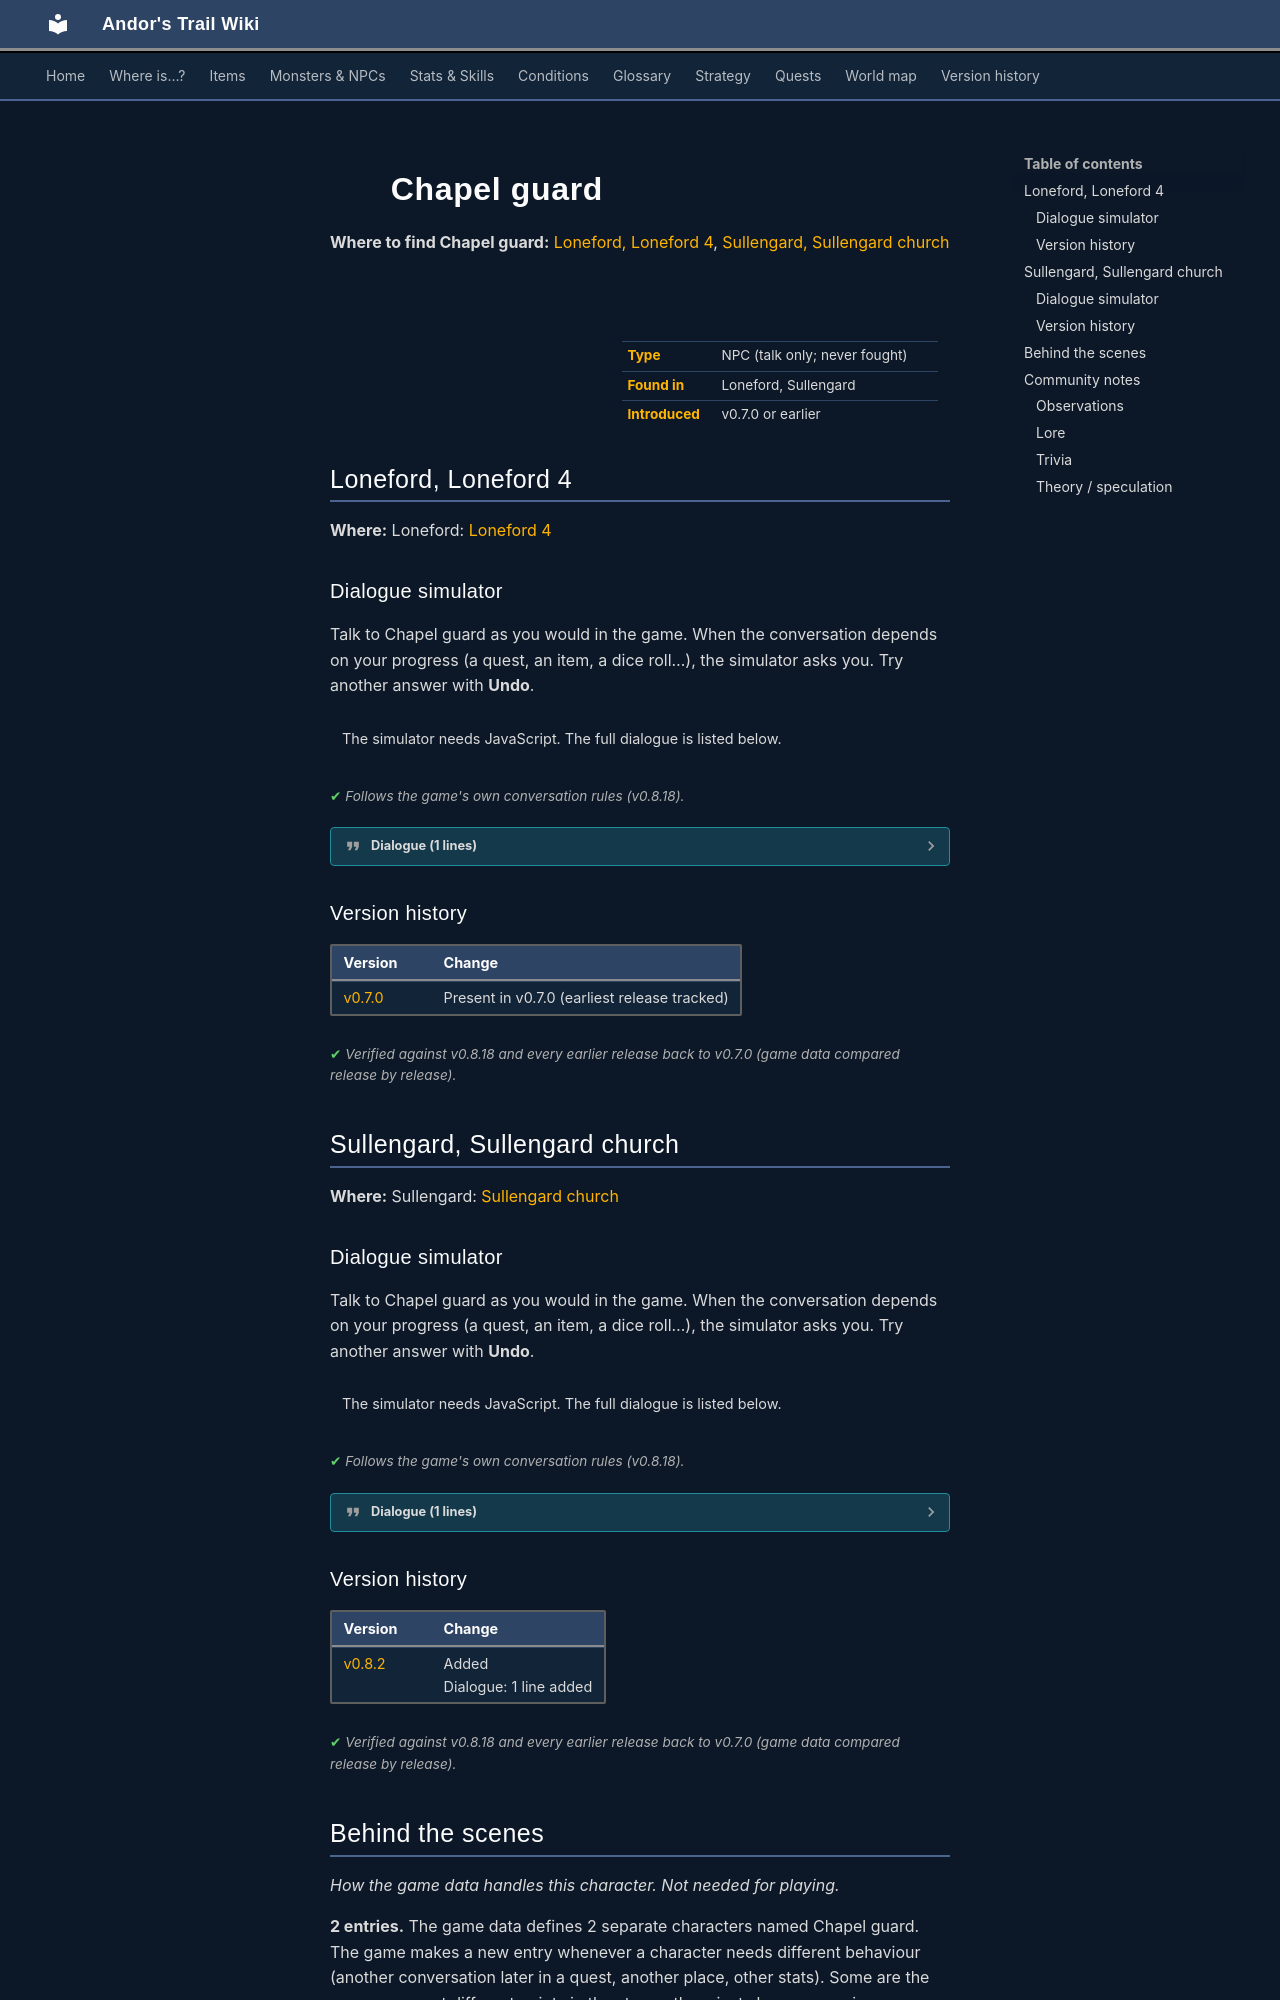

repository: asdfghjkl628/Andor-s-Trail-Wikiiii · page: monsters/loneford_chapelguard/index.html · generator: mkdocs

---
description: "Chapel guard is a non-player character (NPC) in Andor's Trail, found in Loneford, Sullengard."
---

# ![](../assets/icons/monsters/monsters_rltiles1_78.png){ .sprite } Chapel guard

**Where to find Chapel guard:** [Loneford, Loneford 4](#v-loneford_chapelguard), [Sullengard, Sullengard church](#v-sullengard_church_guard)

<div class="infobox" markdown>

<p class="ib-img"><img class="sprite" src="../../assets/icons/monsters/monsters_rltiles1_78.png" alt=""></p>

| | |
|---|---|
| **Type** | NPC (talk only; never fought) |
| **Found in** | Loneford, Sullengard |
| **Introduced** | v0.7.0 or earlier |

</div>

## Loneford, Loneford 4 { #v-loneford_chapelguard }

**Where:** Loneford: [Loneford 4](../maps/loneford4.md#pin-npc-loneford_chapelguard)

### Dialogue simulator

Talk to Chapel guard as you would in the game. When the conversation depends on your progress (a quest, an item, a dice roll…), the simulator asks you. Try another answer with **Undo**.

<div class="dlg-sim" data-src="../../assets/dialogue/loneford_chapelguard.json" data-npc="Chapel guard" markdown="0"><noscript>The simulator needs JavaScript. The full dialogue is listed below.</noscript></div>

<p class="verified">Follows the game's own conversation rules (v0.8.18).</p>

??? quote "Dialogue (1 lines)"

    *Exactly as in the game files. Each line appears once; links jump to where a choice leads.*

    <span id="d-loneford_chapelguard-loneford_chapelguard"></span>**`loneford_chapelguard`** Chapel guard: “Walk with the Shadow, child.”




### Version history

| Version | Change |
|---|---|
| [v0.7.0](../versions/0.7.0.md) | Present in v0.7.0 (earliest release tracked) |

<p class="verified">Verified against v0.8.18 and every earlier release back to v0.7.0 (game data compared release by release).</p>


## Sullengard, Sullengard church { #v-sullengard_church_guard }

**Where:** Sullengard: [Sullengard church](../maps/sullengard_church.md#pin-npc-sullengard_church_guard)

### Dialogue simulator

Talk to Chapel guard as you would in the game. When the conversation depends on your progress (a quest, an item, a dice roll…), the simulator asks you. Try another answer with **Undo**.

<div class="dlg-sim" data-src="../../assets/dialogue/sullengard_church_guard.json" data-npc="Chapel guard" markdown="0"><noscript>The simulator needs JavaScript. The full dialogue is listed below.</noscript></div>

<p class="verified">Follows the game's own conversation rules (v0.8.18).</p>

??? quote "Dialogue (1 lines)"

    *Exactly as in the game files. Each line appears once; links jump to where a choice leads.*

    <span id="d-sullengard_church_guard-sullengard_church_guard"></span>**`sullengard_church_guard`** Chapel guard: “Walk with the Shadow, child”

    - “Yes, I am walking with the Shadow and I'm loving it.” → *conversation ends*
    - “The Shadow? What's it ever done for me?” → *conversation ends*



### Version history

| Version | Change |
|---|---|
| [v0.8.2](../versions/0.8.2.md) | Added<br>Dialogue: 1 line added |

<p class="verified">Verified against v0.8.18 and every earlier release back to v0.7.0 (game data compared release by release).</p>



## Behind the scenes

*How the game data handles this character. Not needed for playing.*

**2 entries.** The game data defines 2 separate characters named Chapel guard. The game makes a new entry whenever a character needs different behaviour (another conversation later in a quest, another place, other stats). Some are the same person at different points in the story; others just share a generic name. Here they differ in: conversation, location, appearance.

| Entry | Type | Section |
|---|---|---|
| `loneford_chapelguard` | NPC | [Loneford, Loneford 4](#v-loneford_chapelguard) |
| `sullengard_church_guard` | NPC | [Sullengard, Sullengard church](#v-sullengard_church_guard) |

??? info "Technical information: loneford_chapelguard"

    | | |
    |---|---|
    | Entry ID | `loneford_chapelguard` |
    | Type (wiki) | NPC |
    | Spawn group | `loneford_chapelguard` |
    | Loot table | – |
    | Conversation | `loneford_chapelguard` |
    | Faction | – |
    | Movement | – |
    | Icon | `monsters_rltiles1:78` |
    | Defined in | `res/raw/monsterlist_v0610_npcs1.json` |

    Raw data:

    ```json
    {
     "id": "loneford_chapelguard",
     "name": "Chapel guard",
     "iconID": "monsters_rltiles1:78",
     "monsterClass": "humanoid",
     "spawnGroup": "loneford_chapelguard",
     "phraseID": "loneford_chapelguard"
    }
    ```

??? info "Technical information: sullengard_church_guard"

    | | |
    |---|---|
    | Entry ID | `sullengard_church_guard` |
    | Type (wiki) | NPC |
    | Spawn group | `sullengard_church_guard` |
    | Loot table | – |
    | Conversation | `sullengard_church_guard` |
    | Faction | – |
    | Movement | – |
    | Icon | `monsters_tometik6:39` |
    | Defined in | `res/raw/monsterlist_sullengard.json` |

    Raw data:

    ```json
    {
     "id": "sullengard_church_guard",
     "name": "Chapel guard",
     "iconID": "monsters_tometik6:39",
     "phraseID": "sullengard_church_guard"
    }
    ```
